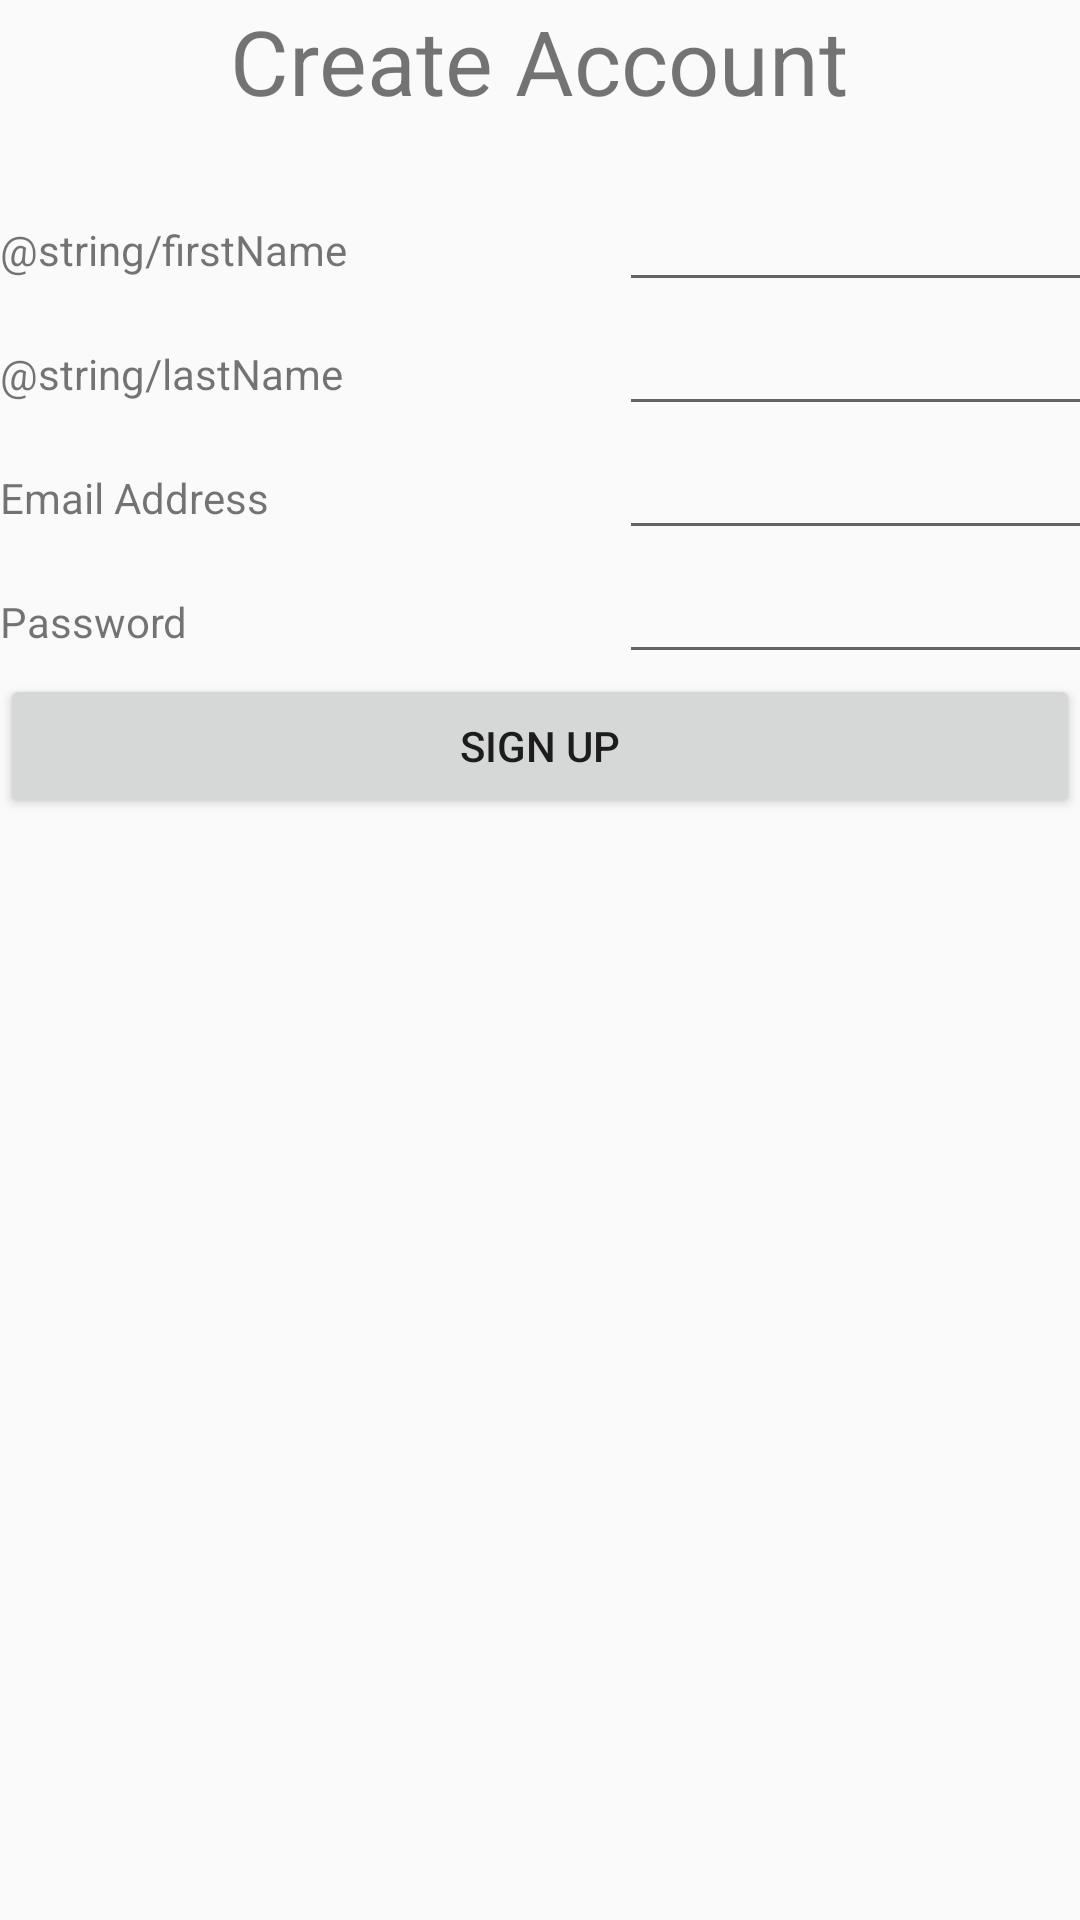

Reconstruct the res/layout file that produces this screen, plus the resources it refers to.
<!-- AndroidManifest.xml: application theme MainTheme -->
<!-- res/layout/activity_create_account.xml -->
<?xml version="1.0" encoding="utf-8"?>
<ScrollView xmlns:android="http://schemas.android.com/apk/res/android"

    android:layout_width="match_parent"
    android:layout_height="match_parent">
    <LinearLayout
        android:layout_width="match_parent"
        android:layout_height="wrap_content"
        android:orientation="vertical">

        <TableLayout
            android:layout_width="match_parent"
            android:layout_height="match_parent">

            <TableRow
                android:layout_width="match_parent"
                android:layout_height="match_parent"
                android:gravity="center">

                <TextView
                    android:id="@+id/textView"
                    android:layout_width="wrap_content"
                    android:layout_height="wrap_content"
                    android:text="Create Account"
                    android:textSize="30sp" />
            </TableRow>

            <TableRow
                android:layout_width="match_parent"
                android:layout_height="match_parent"
                android:gravity="center">

                <TextView
                    android:id="@+id/createAccountStatus"
                    android:layout_width="wrap_content"
                    android:layout_height="wrap_content" />
            </TableRow>

            <TableRow
                android:layout_width="match_parent"
                android:layout_height="match_parent">

                <TextView
                    android:id="@+id/textView2"
                    android:layout_width="wrap_content"
                    android:layout_height="wrap_content"
                    android:text="@string/firstName" />

                <EditText
                    android:id="@+id/firstName"
                    android:layout_width="wrap_content"
                    android:layout_height="wrap_content"
                    android:ems="10"
                    android:inputType="textPersonName" />
            </TableRow>

            <TableRow
                android:layout_width="match_parent"
                android:layout_height="match_parent">

                <TextView
                    android:id="@+id/textView5"
                    android:layout_width="wrap_content"
                    android:layout_height="wrap_content"
                    android:text="@string/lastName" />

                <EditText
                    android:id="@+id/lastName"
                    android:layout_width="wrap_content"
                    android:layout_height="wrap_content"
                    android:ems="10"
                    android:inputType="textPersonName" />
            </TableRow>

            <TableRow
                android:layout_width="match_parent"
                android:layout_height="match_parent">

                <TextView
                    android:id="@+id/textView6"
                    android:layout_width="wrap_content"
                    android:layout_height="wrap_content"
                    android:text="Email Address" />

                <EditText
                    android:id="@+id/emailAddress"
                    android:layout_width="wrap_content"
                    android:layout_height="wrap_content"
                    android:ems="10"
                    android:inputType="textPersonName" />
            </TableRow>

            <TableRow
                android:layout_width="match_parent"
                android:layout_height="match_parent">

                <TextView
                    android:id="@+id/textView7"
                    android:layout_width="wrap_content"
                    android:layout_height="wrap_content"
                    android:text="Password" />

                <EditText
                    android:id="@+id/password"
                    android:layout_width="wrap_content"
                    android:layout_height="wrap_content"
                    android:ems="10"
                    android:inputType="textPassword" />
            </TableRow>

        </TableLayout>

        <LinearLayout
            android:layout_width="match_parent"
            android:layout_height="match_parent"
            android:orientation="vertical">

            <Button
                android:id="@+id/button3"
                android:layout_width="match_parent"
                android:layout_height="wrap_content"
                android:text="Sign Up"
                android:onClick="createAccount"/>
        </LinearLayout>
    </LinearLayout>
</ScrollView>
<!-- resources referenced by this layout -->
<resources>
  <style name="MainTheme" parent="Theme.AppCompat.Light">
          
          <item name="colorPrimary">@color/colorPrimary</item>
          <item name="colorPrimaryDark">@color/colorPrimary</item>
          <item name="colorAccent">@color/colorAccent</item>
          <item name="windowNoTitle">true</item>
      </style>
  <color name="colorPrimary">#93EE00</color>
  <color name="colorAccent">#C68F55</color>
</resources>
